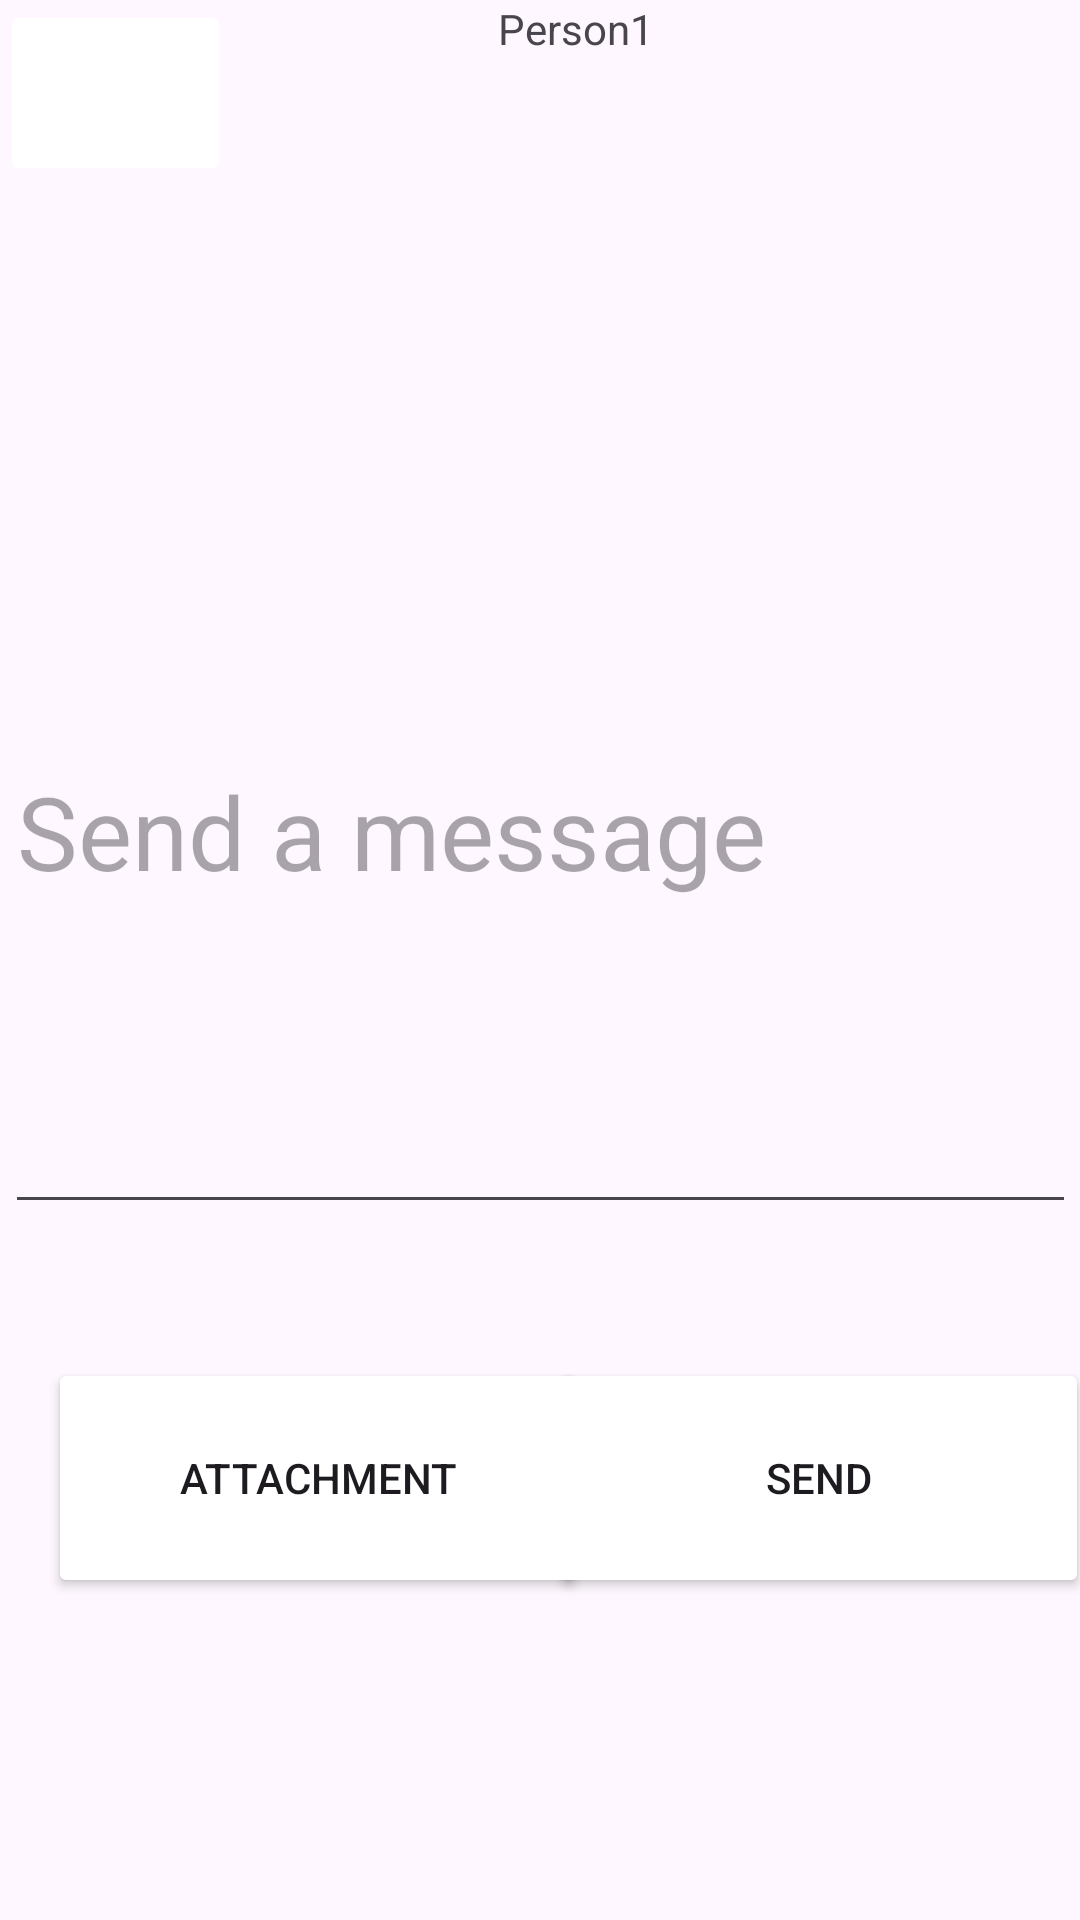

Produce the Android XML layout that renders to this screen, including the resource entries it uses.
<!-- AndroidManifest.xml: application theme Theme.AuctionApp -->
<!-- res/layout/fragment_chat.xml -->
<?xml version="1.0" encoding="utf-8"?>
<androidx.constraintlayout.widget.ConstraintLayout xmlns:android="http://schemas.android.com/apk/res/android"
    xmlns:app="http://schemas.android.com/apk/res-auto"
    xmlns:tools="http://schemas.android.com/tools"
    android:id="@+id/frameLayout2"
    android:layout_width="match_parent"
    android:layout_height="match_parent"
    tools:context=".ChatFragment">

    

    <TextView
        android:id="@+id/textView"
        android:layout_width="172dp"
        android:layout_height="45dp"
        android:text="Person1"
        android:textAlignment="center"
        app:layout_constraintEnd_toEndOf="parent"
        app:layout_constraintHorizontal_bias="0.259"
        app:layout_constraintStart_toEndOf="@+id/imageButton"
        tools:layout_editor_absoluteY="33dp" />

    <EditText
        android:id="@+id/editTextText"
        android:layout_width="357dp"
        android:layout_height="265dp"
        android:ems="10"
        android:hint="Send a message"
        android:inputType="text"
        android:textSize="34sp"
        app:layout_constraintBottom_toBottomOf="parent"
        app:layout_constraintEnd_toEndOf="parent"
        app:layout_constraintStart_toStartOf="parent"
        app:layout_constraintTop_toTopOf="parent"
        app:layout_constraintVertical_bias="0.381" />

    <Button
        android:id="@+id/button"
        android:layout_width="180dp"
        android:layout_height="80dp"
        android:text="Send"
        app:layout_constraintBottom_toBottomOf="parent"
        app:layout_constraintEnd_toEndOf="parent"
        app:layout_constraintHorizontal_bias="0.828"
        app:layout_constraintStart_toEndOf="@+id/button2"
        app:layout_constraintTop_toBottomOf="@+id/editTextText"
        app:layout_constraintVertical_bias="0.293" />

    <Button
        android:id="@+id/button2"
        android:layout_width="180dp"
        android:layout_height="80dp"
        android:layout_marginStart="16dp"
        android:text="Attachment"
        app:layout_constraintBottom_toBottomOf="parent"
        app:layout_constraintStart_toStartOf="parent"
        app:layout_constraintTop_toBottomOf="@+id/editTextText"
        app:layout_constraintVertical_bias="0.293" />

    <ImageButton
        android:id="@+id/imageButton"
        android:layout_width="77dp"
        android:layout_height="62dp"
        app:layout_constraintStart_toStartOf="parent"
        tools:layout_editor_absoluteY="16dp"
        tools:src="@tools:sample/avatars" />

</androidx.constraintlayout.widget.ConstraintLayout>
<!-- resources referenced by this layout -->
<resources>
  <style name="Theme.AuctionApp" parent="Base.Theme.AuctionApp" />
  <style name="Base.Theme.AuctionApp" parent="Theme.Material3.DayNight.NoActionBar">
          <item name="colorButtonNormal">@color/explorePurple</item>
  
      </style>
</resources>
